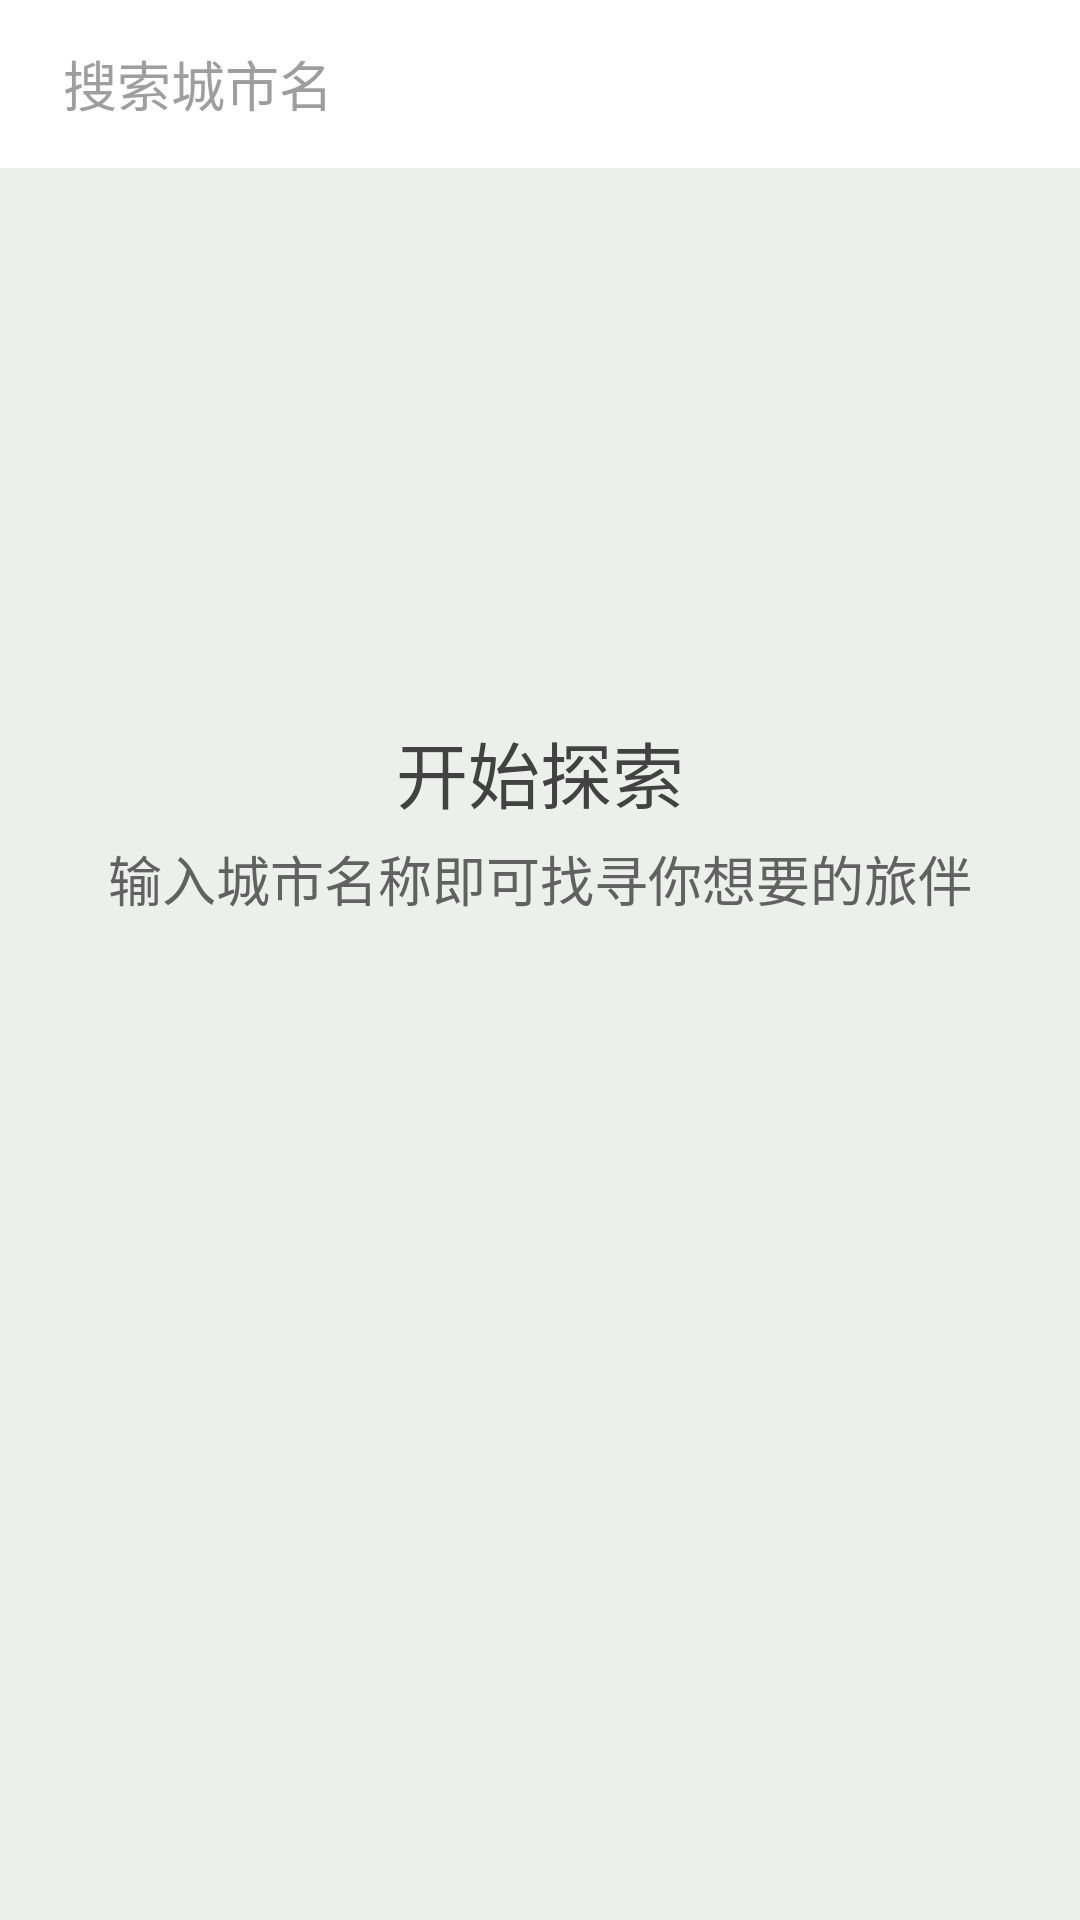

Reconstruct the res/layout file that produces this screen, plus the resources it refers to.
<!-- AndroidManifest.xml: activity theme AppTheme.NoActionBar -->
<!-- res/layout/activity_city_search.xml -->
<?xml version="1.0" encoding="utf-8"?>
<android.support.design.widget.CoordinatorLayout xmlns:android="http://schemas.android.com/apk/res/android"
    xmlns:app="http://schemas.android.com/apk/res-auto"
    xmlns:tools="http://schemas.android.com/tools"
    android:layout_width="match_parent"
    android:layout_height="match_parent"
    android:fitsSystemWindows="true"
    tools:context="com.example.together.CitySearchActivity"
    android:background="@color/content_bg">

    <android.support.design.widget.AppBarLayout
        android:layout_width="match_parent"
        android:layout_height="wrap_content"
        android:theme="@style/AppTheme.NoActionBar.AppBarOverlay">

        <android.support.v7.widget.Toolbar
            android:id="@+id/toolbar"
            android:layout_width="match_parent"
            android:layout_height="?attr/actionBarSize"
            android:background="@android:color/white"
            android:elevation="3dp"
            app:popupTheme="@style/AppTheme.NoActionBar.PopupOverlay" >
            <EditText
                android:layout_width="match_parent"
                android:layout_height="match_parent"
                android:gravity="center_vertical|left"
                android:id="@+id/et"
                android:textColor="@android:color/black"
                android:textColorHint="#9E9E9E"
                android:hint="搜索城市名"
                android:textSize="18sp"
                android:singleLine="true"
                android:background="@color/transparent"
                android:layout_marginRight="8dp"
                android:padding="5dp" />

        </android.support.v7.widget.Toolbar>

    </android.support.design.widget.AppBarLayout>

    <RelativeLayout
        android:layout_width="match_parent"
        android:layout_height="match_parent"
        app:layout_behavior="@string/appbar_scrolling_view_behavior"
        tools:context="com.example.together.CitySearchActivity"
        tools:showIn="@layout/activity_city_search">
        <LinearLayout
            android:id="@+id/info"
            android:layout_width="wrap_content"
            android:layout_height="wrap_content"
            android:orientation="vertical"
            android:layout_centerInParent="true"
            android:gravity="center">
            <TextView
                android:layout_width="wrap_content"
                android:layout_height="wrap_content"
                android:text="开始探索"
                android:textSize="24sp"
                android:textColor="#424242"/>
            <TextView
                android:layout_width="wrap_content"
                android:layout_height="wrap_content"
                android:text="输入城市名称即可找寻你想要的旅伴"
                android:layout_marginTop="5dp"
                android:layout_marginBottom="150dp"
                android:textSize="18sp"
                android:textColor="#616161"/>
        </LinearLayout>
        <ListView
            android:id="@+id/list"
            android:layout_width="match_parent"
            android:layout_height="match_parent"
            android:divider="#9E9E9E"
            android:dividerHeight="0.5dp"/>
    </RelativeLayout>

</android.support.design.widget.CoordinatorLayout>
<!-- resources referenced by this layout -->
<resources>
  <color name="content_bg">#EDEFED</color>
  <color name="transparent">#00000000</color>
  <style name="AppTheme.NoActionBar.AppBarOverlay" parent="ThemeOverlay.AppCompat.Dark.ActionBar" />
  <style name="AppTheme.NoActionBar.PopupOverlay" parent="ThemeOverlay.AppCompat.Light" />
  <style name="AppTheme.NoActionBar">
          <item name="windowActionBar">false</item>
          <item name="windowNoTitle">true</item>
  
          <item name="android:windowContentOverlay">@null</item>
          
          <item name="android:elevation">0dp</item>
          <item name="elevation">0dp</item>
      </style>
</resources>
